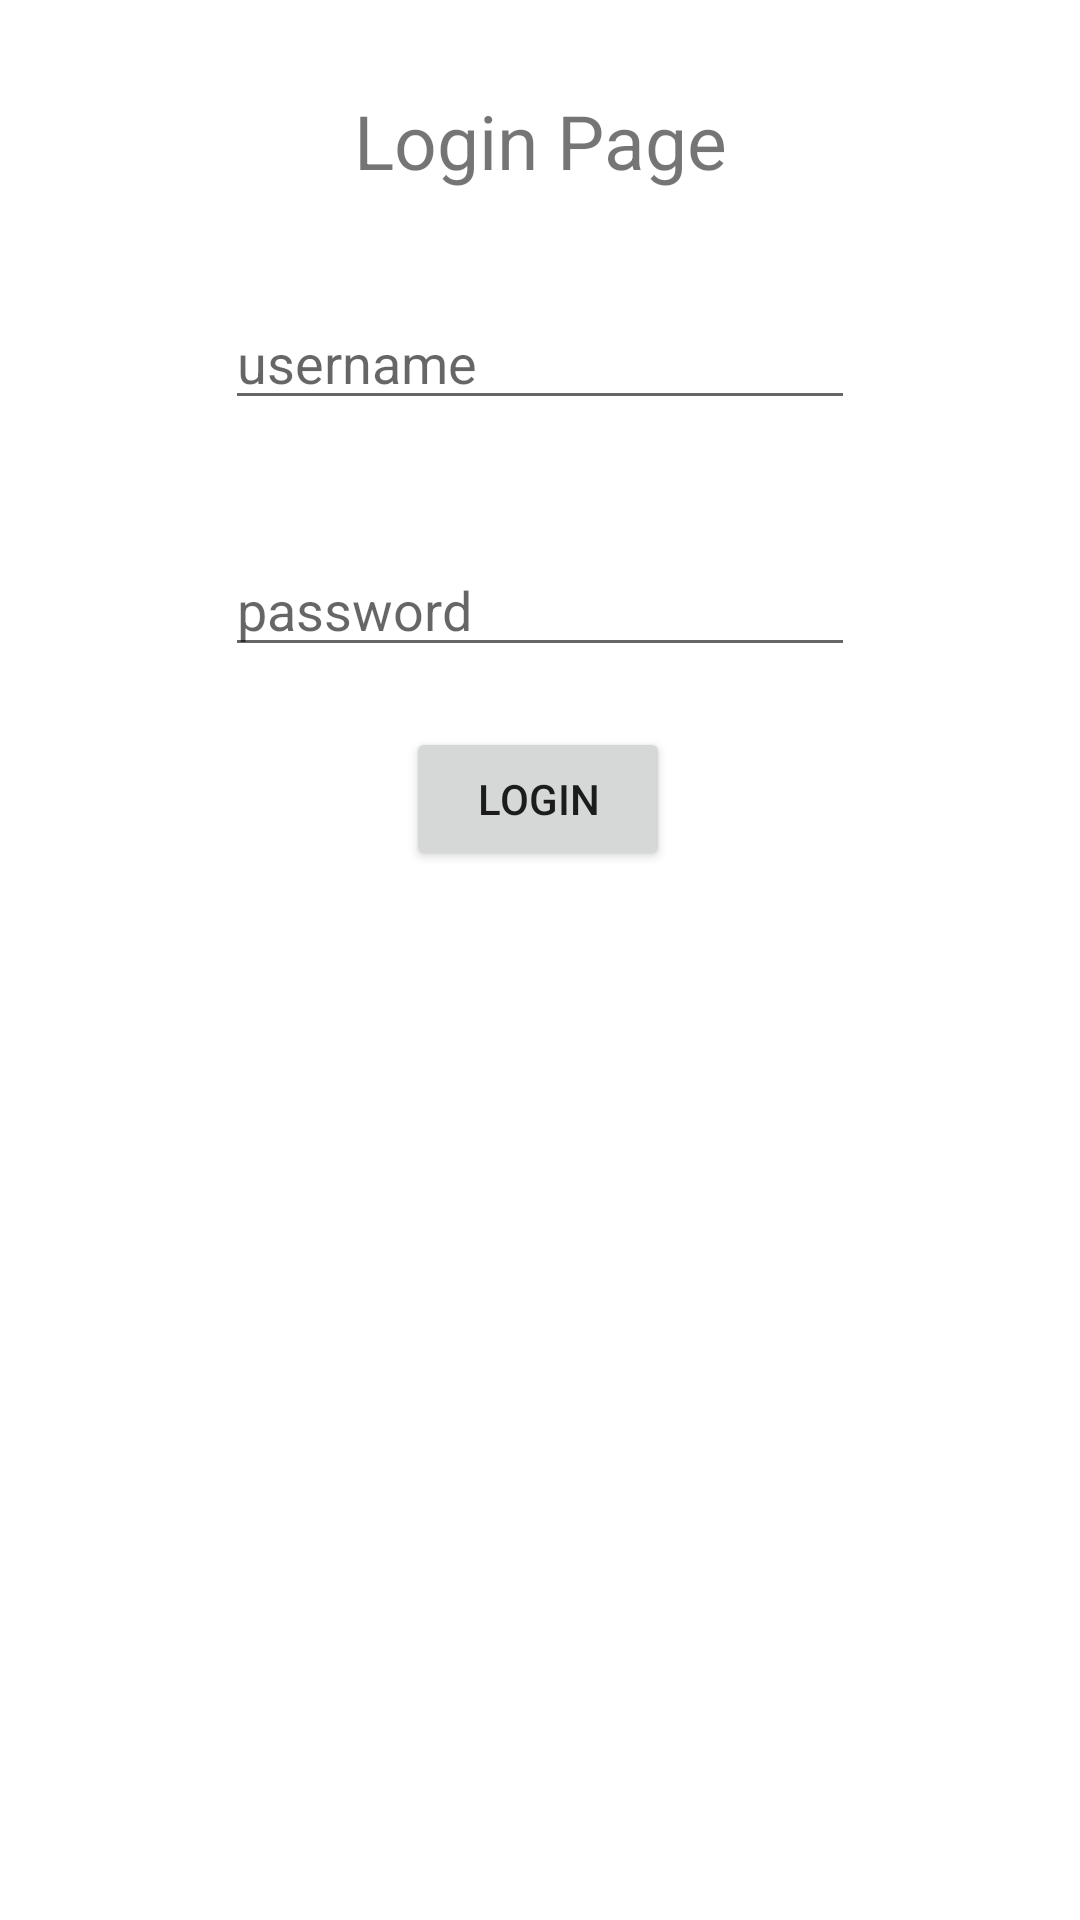

Produce the Android XML layout that renders to this screen, including the resource entries it uses.
<!-- AndroidManifest.xml: application theme Theme.LoginAppSqlite -->
<!-- res/layout/activity_login.xml -->
<?xml version="1.0" encoding="utf-8"?>
<androidx.constraintlayout.widget.ConstraintLayout xmlns:android="http://schemas.android.com/apk/res/android"
    xmlns:app="http://schemas.android.com/apk/res-auto"
    xmlns:tools="http://schemas.android.com/tools"
    android:layout_width="match_parent"
    android:layout_height="match_parent"
    tools:context=".LoginActivity">

    <Button
        android:id="@+id/loginButton"
        android:layout_width="wrap_content"
        android:layout_height="wrap_content"
        android:layout_marginTop="20dp"
        android:text="Login"
        app:layout_constraintEnd_toEndOf="parent"
        app:layout_constraintHorizontal_bias="0.498"
        app:layout_constraintStart_toStartOf="parent"
        app:layout_constraintTop_toBottomOf="@+id/passwordEditText" />

    <EditText
        android:id="@+id/usernameEditText"
        android:layout_width="wrap_content"
        android:layout_height="wrap_content"
        android:layout_marginTop="35dp"
        android:ems="10"
        android:hint="username"
        android:inputType="textPersonName"
        app:layout_constraintEnd_toEndOf="parent"
        app:layout_constraintHorizontal_bias="0.5"
        app:layout_constraintStart_toStartOf="parent"
        app:layout_constraintTop_toBottomOf="@+id/textView2" />

    <EditText
        android:id="@+id/passwordEditText"
        android:layout_width="wrap_content"
        android:layout_height="wrap_content"
        android:layout_marginTop="41dp"
        android:ems="10"
        android:hint="password"
        android:inputType="textPersonName"
        app:layout_constraintEnd_toEndOf="parent"
        app:layout_constraintHorizontal_bias="0.5"
        app:layout_constraintStart_toStartOf="parent"
        app:layout_constraintTop_toBottomOf="@+id/usernameEditText" />

    <TextView
        android:id="@+id/textView2"
        android:layout_width="wrap_content"
        android:layout_height="wrap_content"
        android:layout_marginTop="30dp"
        android:text="Login Page"
        android:textSize="25sp"
        app:layout_constraintEnd_toEndOf="parent"
        app:layout_constraintHorizontal_bias="0.5"
        app:layout_constraintStart_toStartOf="parent"
        app:layout_constraintTop_toTopOf="parent" />
</androidx.constraintlayout.widget.ConstraintLayout>
<!-- resources referenced by this layout -->
<resources>
  <style name="Theme.LoginAppSqlite" parent="Theme.MaterialComponents.DayNight.DarkActionBar">
          
          <item name="colorPrimary">@color/purple_500</item>
          <item name="colorPrimaryVariant">@color/purple_700</item>
          <item name="colorOnPrimary">@color/white</item>
          
          <item name="colorSecondary">@color/teal_200</item>
          <item name="colorSecondaryVariant">@color/teal_700</item>
          <item name="colorOnSecondary">@color/black</item>
          
          <item name="android:statusBarColor" tools:targetApi="l">?attr/colorPrimaryVariant</item>
          
      </style>
  <!-- not gathered from this repository: default colours our renderer supplied (Android Studio template values) -->
  <color name="purple_500">#FF6200EE</color>
  <color name="purple_700">#FF3700B3</color>
  <color name="teal_200">#FF03DAC5</color>
  <color name="teal_700">#FF018786</color>
  <color name="black">#FF000000</color>
  <color name="white">#FFFFFFFF</color>
</resources>
